Run: headless pygame with SDL's dummy video driver; simulated clock (each Clock.tick advances the game by its frame time, no real sleeping); random seed 0; keys injected as events and as key.get_pressed() state; mouse plan: one left click at the window centre at the start of phase 2, then a move to the lower-right quarter at the start of phase 3.
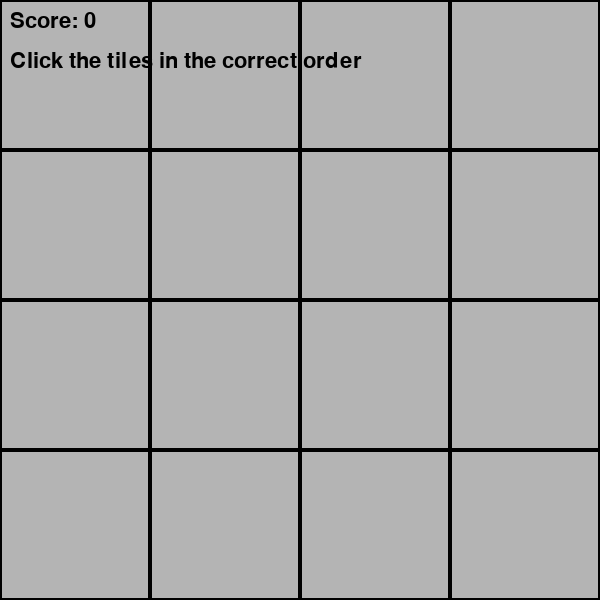
Frame 1 of 2 · flips 1–60 · no input
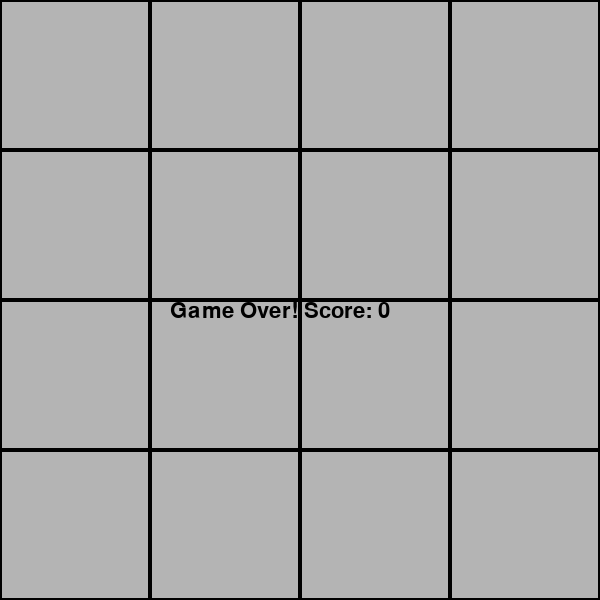
Frame 2 of 2 · flips 61–180 · clicked the window centre · tapped SPACE, RETURN · held RIGHT (→), D (game ended)

The pygame program that drew these frames:

import pygame
import random
import sys

# Initialize Pygame
pygame.init()

# Constants
WIDTH, HEIGHT = 600, 600
GRID_SIZE = 4
TILE_SIZE = WIDTH // GRID_SIZE
FPS = 60

# Colors
WHITE = (255, 255, 255)
GRAY = (180, 180, 180)
BLACK = (0, 0, 0)
YELLOW = (255, 255, 0)
COLOR_OPTIONS = [
    (255, 0, 0),    # Red
    (0, 255, 0),    # Green
    (0, 0, 255),    # Blue
    (255, 165, 0)   # Orange
]

# Setup
screen = pygame.display.set_mode((WIDTH, HEIGHT))
pygame.display.set_caption("Color Memory Game")
clock = pygame.time.Clock()
font = pygame.font.SysFont("comicsans", 32)

# Create grid
tiles = []
for row in range(GRID_SIZE):
    for col in range(GRID_SIZE):
        rect = pygame.Rect(col * TILE_SIZE, row * TILE_SIZE, TILE_SIZE, TILE_SIZE)
        tiles.append(rect)

# Game variables
sequence = []
player_clicks = []
score = 0
showing_sequence = True
game_over = False
waiting_for_input = False

# Generate new sequence (4 unique positions + colors)
def generate_sequence():
    indices = random.sample(range(16), 4)
    seq = []
    for i in indices:
        color = random.choice(COLOR_OPTIONS)
        seq.append((i, color))
    return seq

# Show sequence step by step
def show_sequence(seq):
    for idx, color in seq:
        draw_grid()
        pygame.draw.rect(screen, color, tiles[idx])
        pygame.draw.rect(screen, BLACK, tiles[idx], 2)
        pygame.display.flip()
        pygame.time.delay(700)

        pygame.draw.rect(screen, GRAY, tiles[idx])
        pygame.draw.rect(screen, BLACK, tiles[idx], 2)
        pygame.display.flip()
        pygame.time.delay(300)

# Draw all tiles in default state
def draw_grid():
    screen.fill(WHITE)
    for tile in tiles:
        pygame.draw.rect(screen, GRAY, tile)
        pygame.draw.rect(screen, BLACK, tile, 2)

# Display UI
def draw_ui():
    score_text = font.render(f"Score: {score}", True, BLACK)
    screen.blit(score_text, (10, 10))
    instr = "Click the tiles in the correct order" if waiting_for_input else "Watch the sequence"
    info_text = font.render(instr, True, BLACK)
    screen.blit(info_text, (10, 50))

# Start the first sequence
sequence = generate_sequence()

# Game loop
running = True
while running:
    draw_grid()
    draw_ui()

    # Show the sequence if it's time
    if showing_sequence:
        pygame.time.delay(500)
        show_sequence(sequence)
        showing_sequence = False
        waiting_for_input = True
        player_clicks = []

    # Highlight tiles already clicked
    for i in player_clicks:
        pygame.draw.rect(screen, YELLOW, tiles[i])
        pygame.draw.rect(screen, BLACK, tiles[i], 2)

    pygame.display.flip()

    for event in pygame.event.get():
        if event.type == pygame.QUIT:
            running = False

        if not game_over and waiting_for_input and event.type == pygame.MOUSEBUTTONDOWN:
            mx, my = pygame.mouse.get_pos()
            for idx, tile in enumerate(tiles):
                if tile.collidepoint(mx, my):
                    player_clicks.append(idx)

                    # Check correctness
                    correct_idx = sequence[len(player_clicks) - 1][0]
                    if idx != correct_idx:
                        game_over = True
                        waiting_for_input = False
                    elif len(player_clicks) == len(sequence):
                        score += 1
                        pygame.time.delay(500)
                        sequence = generate_sequence()
                        showing_sequence = True
                        waiting_for_input = False
                    break

    if game_over:
        screen.fill(WHITE)
        draw_grid()
        game_text = font.render(f"Game Over! Score: {score}", True, BLACK)
        screen.blit(game_text, (WIDTH // 2 - 130, HEIGHT // 2))
        pygame.display.flip()
        pygame.time.delay(3000)
        break

    clock.tick(FPS)

pygame.quit()
sys.exit()
